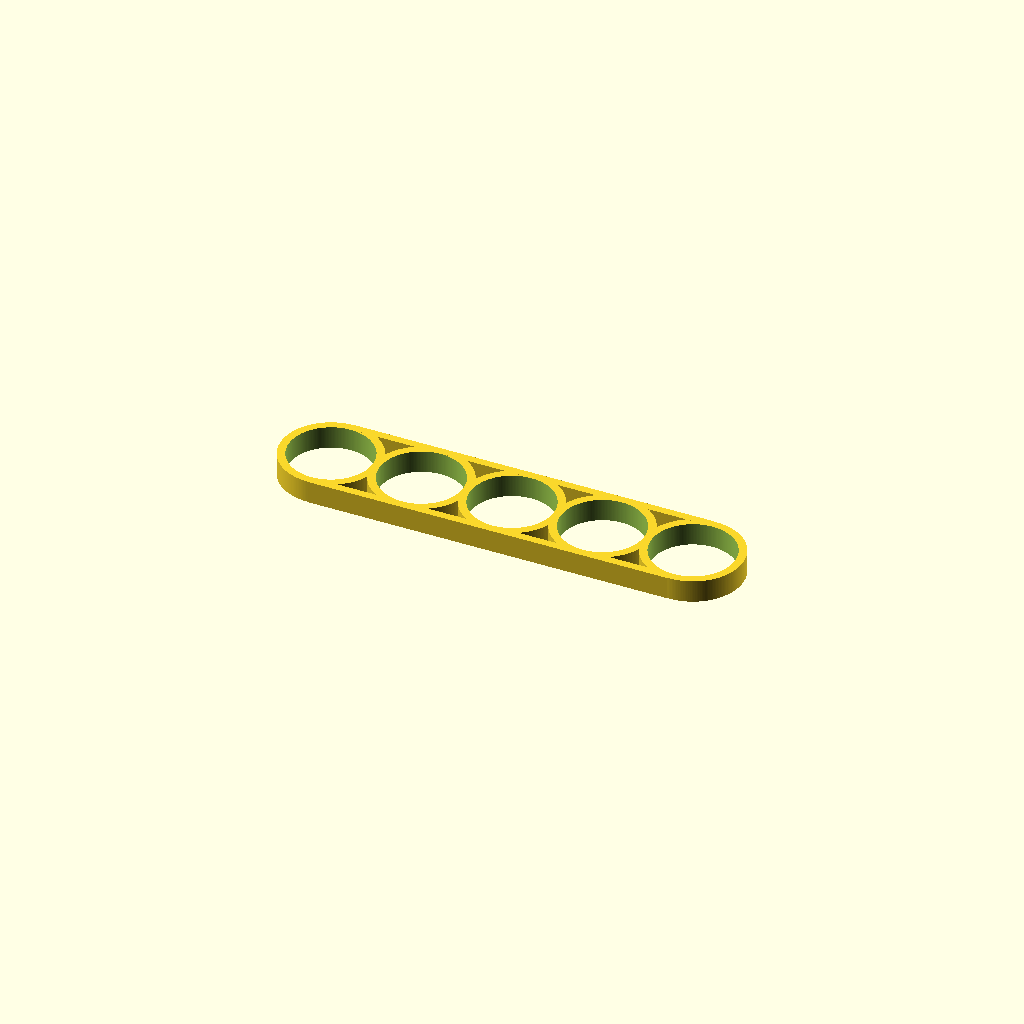
Cell 1: rendered with the file's own defaults.
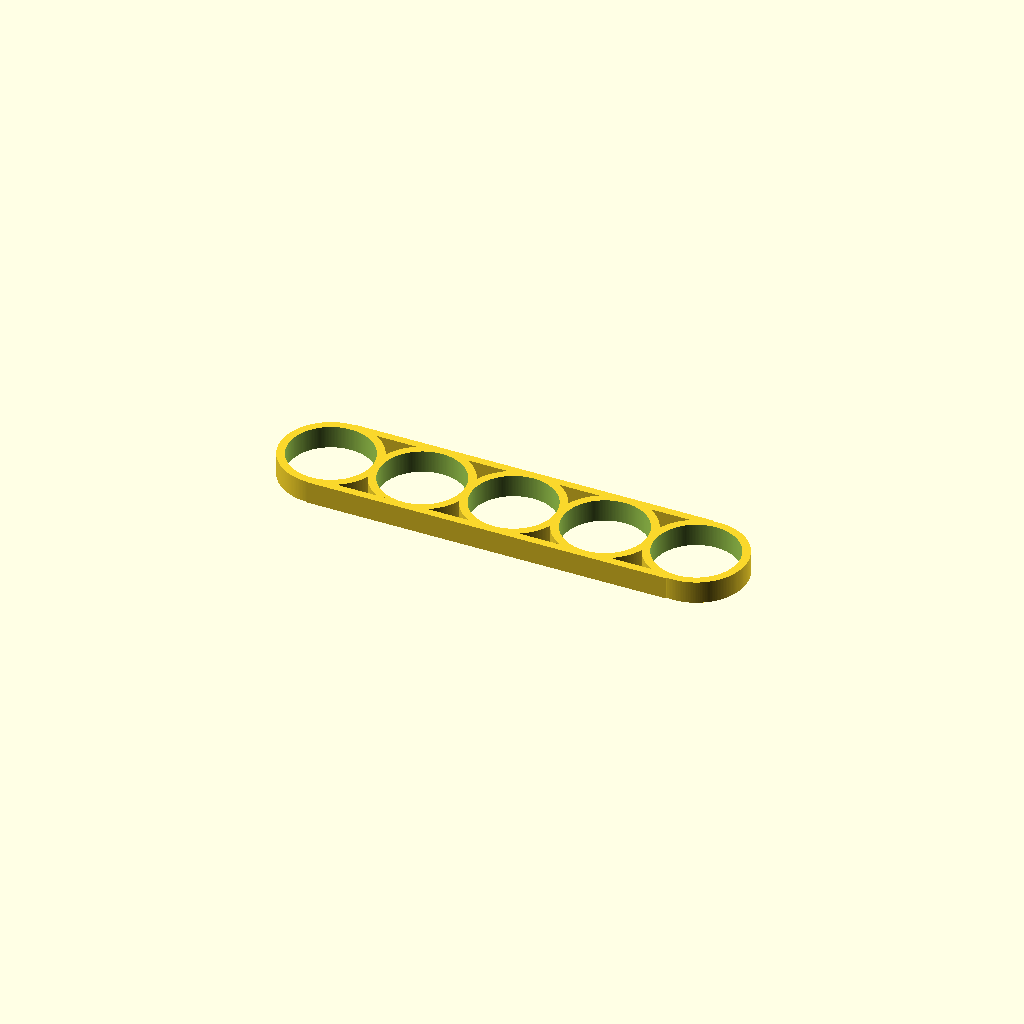
Cell 2: fit = 0.36 (everything else at default).
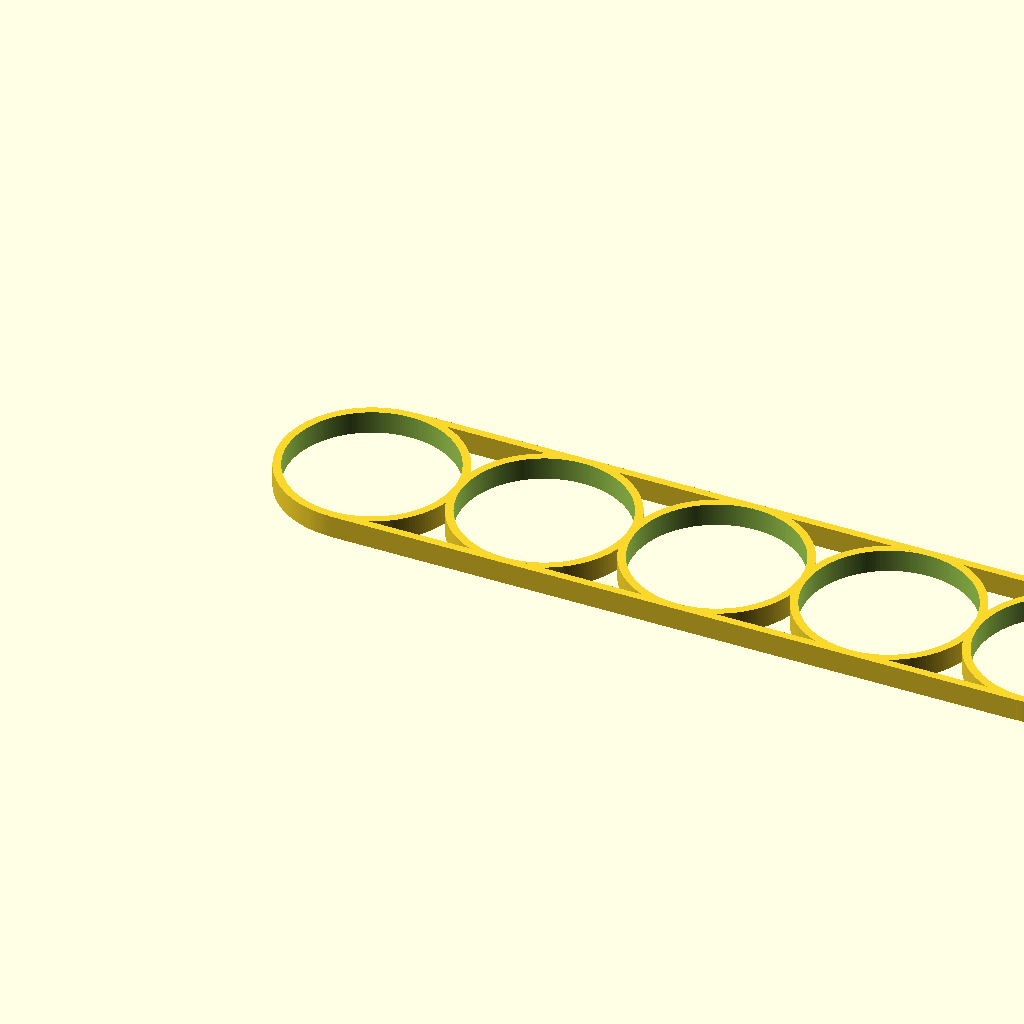
Cell 3 — bd set to 36.6, the other parameters unchanged.
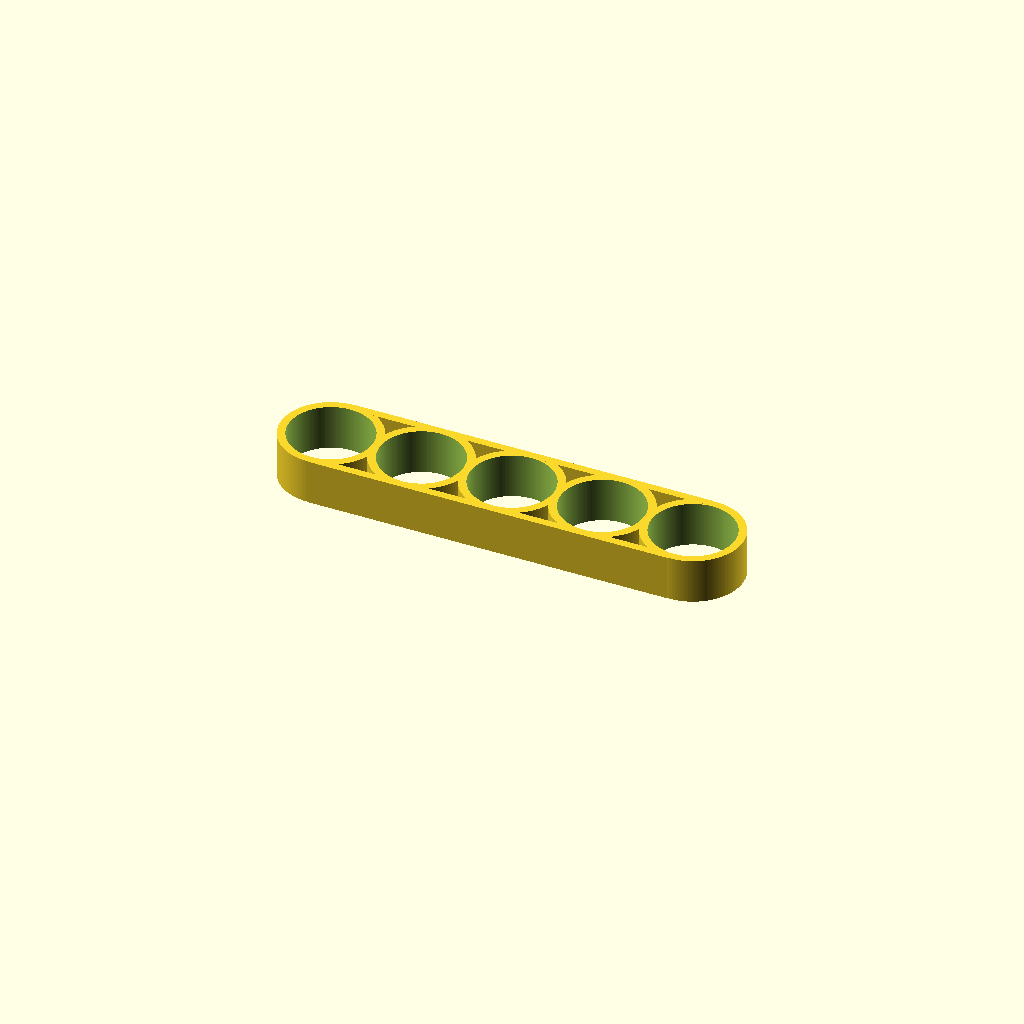
Cell 4: h = 10 (everything else at default).
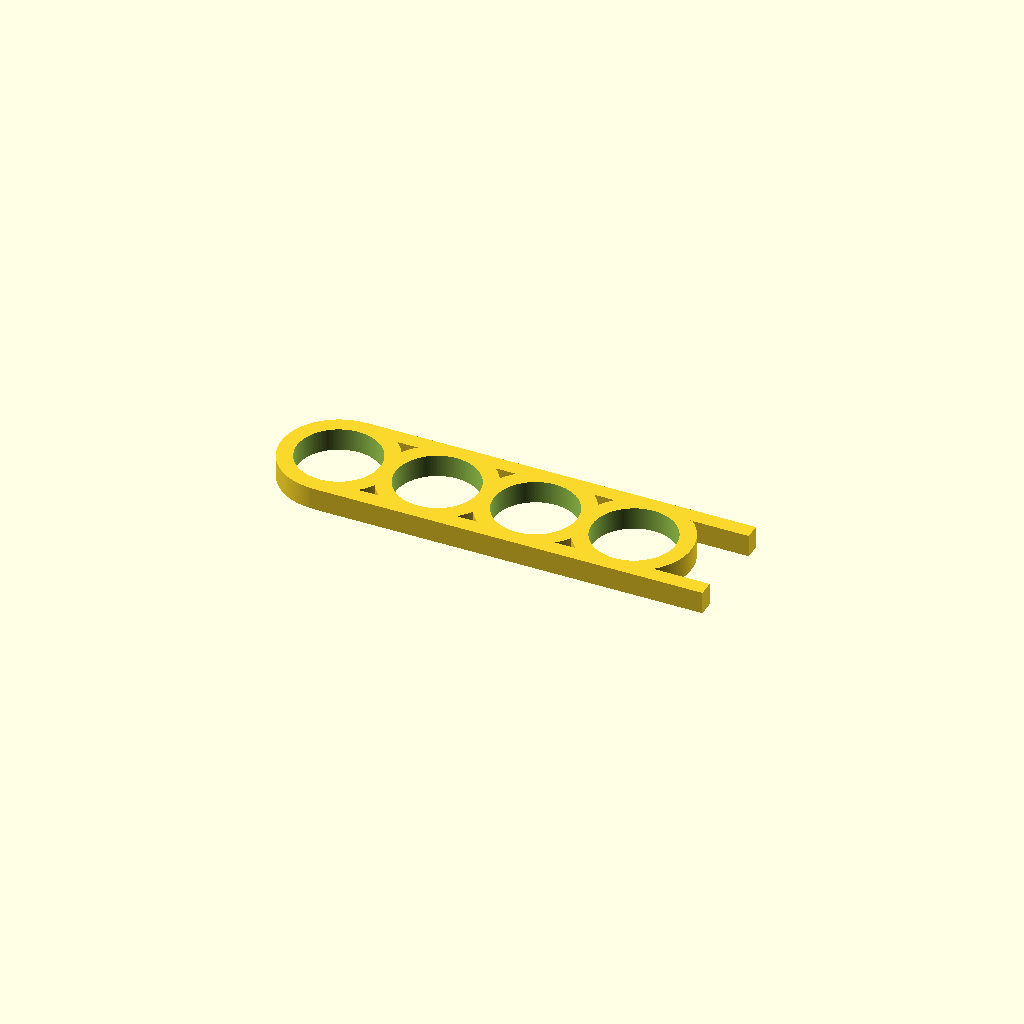
Cell 5: t = 3.52 (everything else at default).
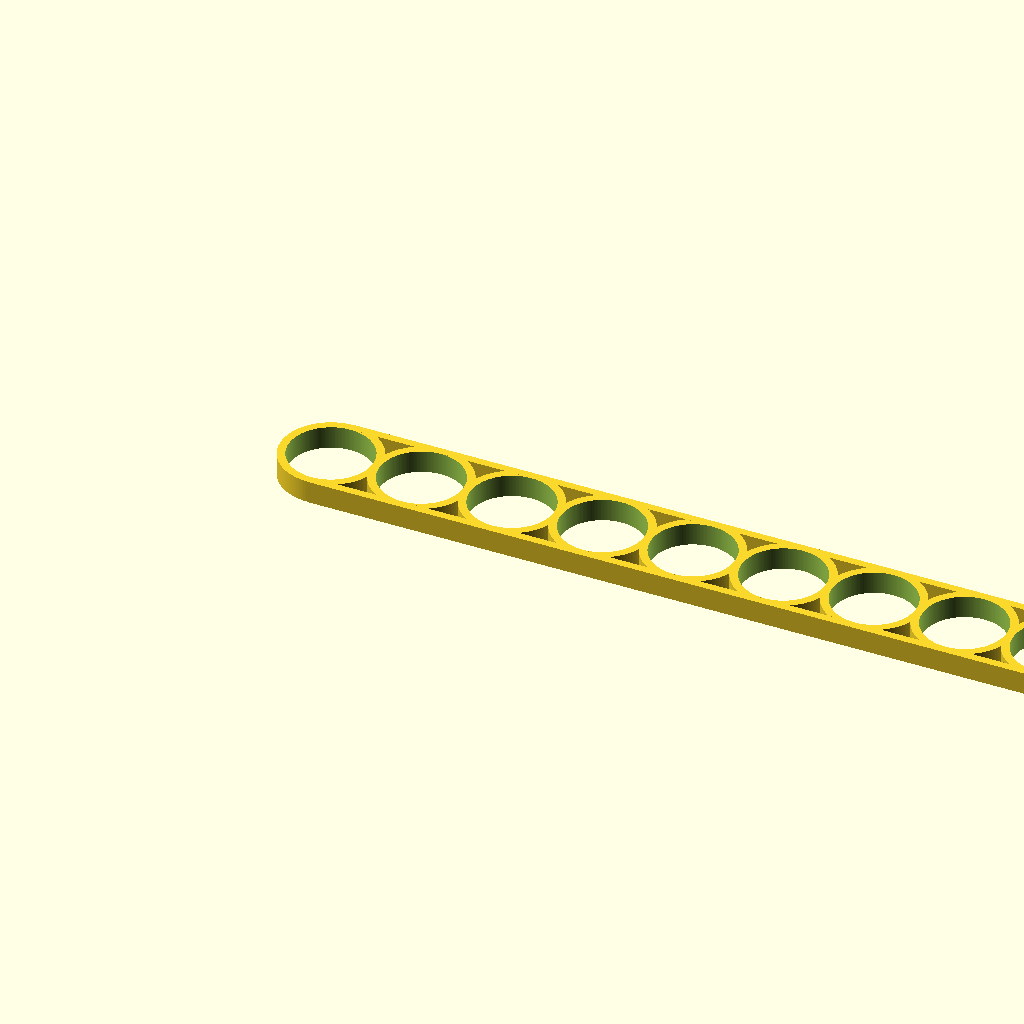
Cell 6: n = 10 (everything else at default).
One fixed orthographic camera (rotation 55°, 0°, 25°; colour scheme Cornfield) for every cell.
The OpenSCAD source (openscad/Printables/18650_holder.scad):
$fn=200;

fit=.18;
bd=18.3;
h=5;
t=1.76;
n=5;

for(i = [bd/2+t:bd+t+fit:bd*n+t]){
    translate([i,0,0])
    difference(){
        cylinder(d=bd+t*2+fit, h=h);    
        
        translate([0,0,-.1])
        cylinder(d=bd+fit, h=h+1);
    }
    
    translate([bd/2+t,bd/2+fit,0])
    cube([bd*(n-1)+t*(n-1),t,h]);
    translate([bd/2+t,-bd/2-t-fit,0])
    cube([bd*(n-1)+t*(n-1),t,h]);
}
    
Parameter table extracted from the source (name, type, default, range or options):
fit: number, default 0.18
bd: number, default 18.3
h: number, default 5
t: number, default 1.76
n: number, default 5
